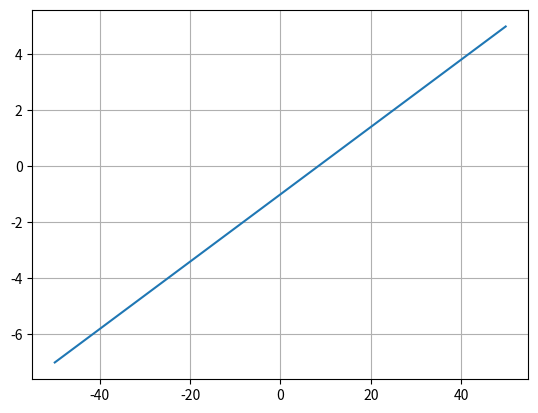

This chart was generated by the following Python code:
import matplotlib.pyplot as plt
import numpy as np
from enum import Enum, auto

class PlotType(Enum):
    CRIT = auto()
    HIT = auto()
    RUN = auto()
    STATCONTEST = auto()
    FEARSOME = auto()

plotSelector = PlotType.FEARSOME
level = 6
enemyLevel = 5

# Defaults
t = np.arange(-50,50,0.1)
s = np.zeros_like(t)

# Crunching
match(plotSelector):
    case PlotType.CRIT:
        t = np.arange(-50,50,0.1)
        s = 0.4 * (0.5 + np.arctan((t-20)/10) / np.pi)
    case PlotType.HIT:
        t = np.arange(-50,50,0.1)
        s = 0.85 + 0.15 * np.arctan((t+8)/8) / np.pi
    case PlotType.RUN:
        t = np.arange(-50,50,0.1)
        s = (0.5 + np.arctan(t/20) / np.pi)
    case PlotType.STATCONTEST:
        t = np.arange(-50,50,0.1)
        s = (0.5 + np.arctan(t/10) / np.pi)
    case PlotType.FEARSOME:
        t = np.arange(-50,50,0.1)
        s = t / (10 * enemyLevel / level) -1
    case _:
        raise ValueError("Invalid plot type selected")

# Plotting
fig, ax = plt.subplots()
ax.plot(t,s)
plt.grid(True)
plt.show()
